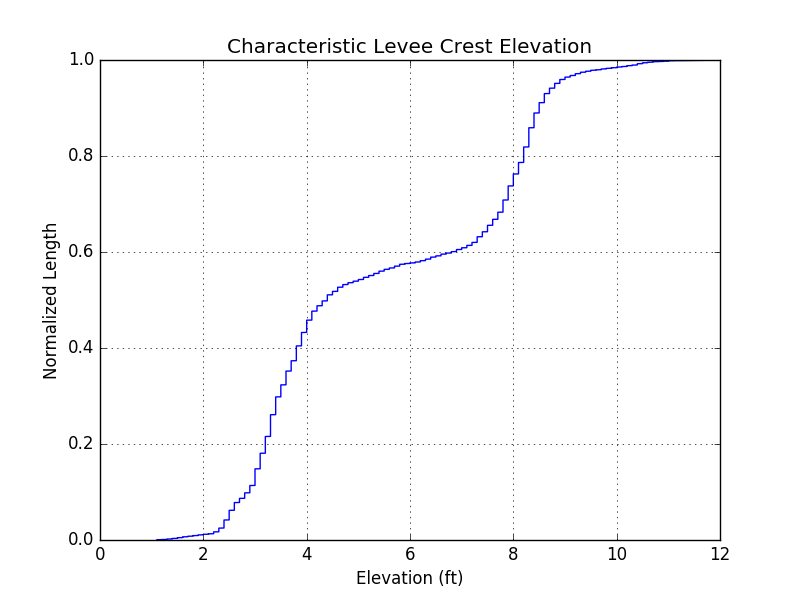

The file beside this chart, header and first rows:
XCoord, YCoord, FID, LEFT_FID, RIGHT_FID, LENGTH, ELEVATION
740072, 3283142, 0, -1, 1, 1, 5.2
740071, 3283142, 1, -1, 1, 1, 5.3
740071, 3283142, 2, -1, 1, 1, 5.3
740071, 3283142, 3, -1, 1, 1, 5.3
740071, 3283142, 4, -1, 1, 1, 5.3
740070, 3283142, 5, -1, 1, 1, 5.3
740070, 3283142, 6, -1, 1, 1, 5.4
740070, 3283141, 7, -1, 1, 1, 5.3
740069, 3283141, 8, -1, 1, 1, 5.3
740069, 3283141, 9, -1, 1, 1, 5.3
740069, 3283141, 10, -1, 1, 1, 5.3
740069, 3283141, 11, -1, 1, 1, 5.3
740068, 3283141, 12, -1, 1, 1, 5.3
740068, 3283141, 13, -1, 1, 1, 5.3
740068, 3283141, 14, -1, 1, 1, 5.3
740067, 3283141, 15, -1, 1, 1, 5.3
740067, 3283141, 16, -1, 1, 1, 5.3
740067, 3283141, 17, -1, 1, 1, 5.3
740066, 3283141, 18, -1, 1, 1, 5.3
740066, 3283140, 19, -1, 1, 1, 5.3
740066, 3283140, 20, -1, 1, 1, 5.3
740066, 3283140, 21, -1, 1, 1, 5.3
740065, 3283140, 22, -1, 1, 1, 5.3
740065, 3283140, 23, -1, 1, 1, 5.3
740065, 3283140, 24, -1, 1, 1, 5.3
740064, 3283140, 25, -1, 1, 1, 5.3
740064, 3283140, 26, -1, 1, 1, 5.3
740064, 3283140, 27, -1, 1, 1, 5.3
740064, 3283140, 28, -1, 1, 1, 5.3
740063, 3283140, 29, -1, 1, 1, 5.4
740063, 3283140, 30, -1, 1, 1, 5.4
740063, 3283139, 31, -1, 1, 1, 5.4
740062, 3283139, 32, -1, 1, 1, 5.5
740062, 3283139, 33, -1, 1, 1, 5.5
740062, 3283139, 34, -1, 1, 1, 5.5
740061, 3283139, 35, -1, 1, 1, 5.5
740061, 3283139, 36, -1, 1, 1, 5.5
740061, 3283139, 37, -1, 1, 1, 5.5
740061, 3283139, 38, -1, 1, 1, 5.6
740060, 3283139, 39, -1, 1, 1, 5.6
740060, 3283139, 40, -1, 1, 1, 5.6
740060, 3283139, 41, -1, 1, 1, 5.6
740059, 3283139, 42, -1, 1, 1, 5.6
740059, 3283138, 43, -1, 1, 1, 5.6
740059, 3283138, 44, -1, 1, 1, 5.6
740059, 3283138, 45, -1, 1, 1, 5.6
740058, 3283138, 46, -1, 1, 1, 5.6
740058, 3283138, 47, -1, 1, 1, 5.6
740058, 3283138, 48, -1, 1, 1, 5.6
740057, 3283138, 49, -1, 1, 1, 5.5
740057, 3283138, 50, -1, 1, 1, 5.5
740057, 3283138, 51, -1, 1, 1, 5.6
740056, 3283138, 52, -1, 1, 1, 5.6
740056, 3283138, 53, -1, 1, 1, 5.6
740056, 3283138, 54, -1, 1, 1, 5.7
740056, 3283137, 55, -1, 1, 1, 5.7
740055, 3283137, 56, -1, 1, 1, 5.7
740055, 3283137, 57, -1, 1, 1, 5.7
740055, 3283137, 58, -1, 1, 1, 5.7
740054, 3283137, 59, -1, 1, 1, 5.7
... 29,220 more rows
